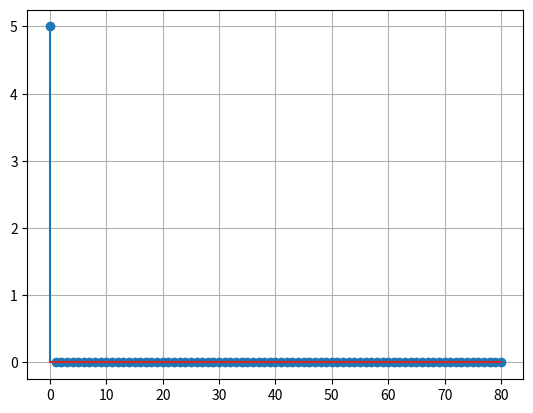

Python code for this plot:
import numpy as np
import matplotlib.pyplot as plt
import os
import random
import scipy as scp
from scipy.signal import lfilter, lfilter_zi


delta = np.concatenate((np.array([5]),np.zeros(80)))
plt.stem(delta)
plt.grid()
plt.show()